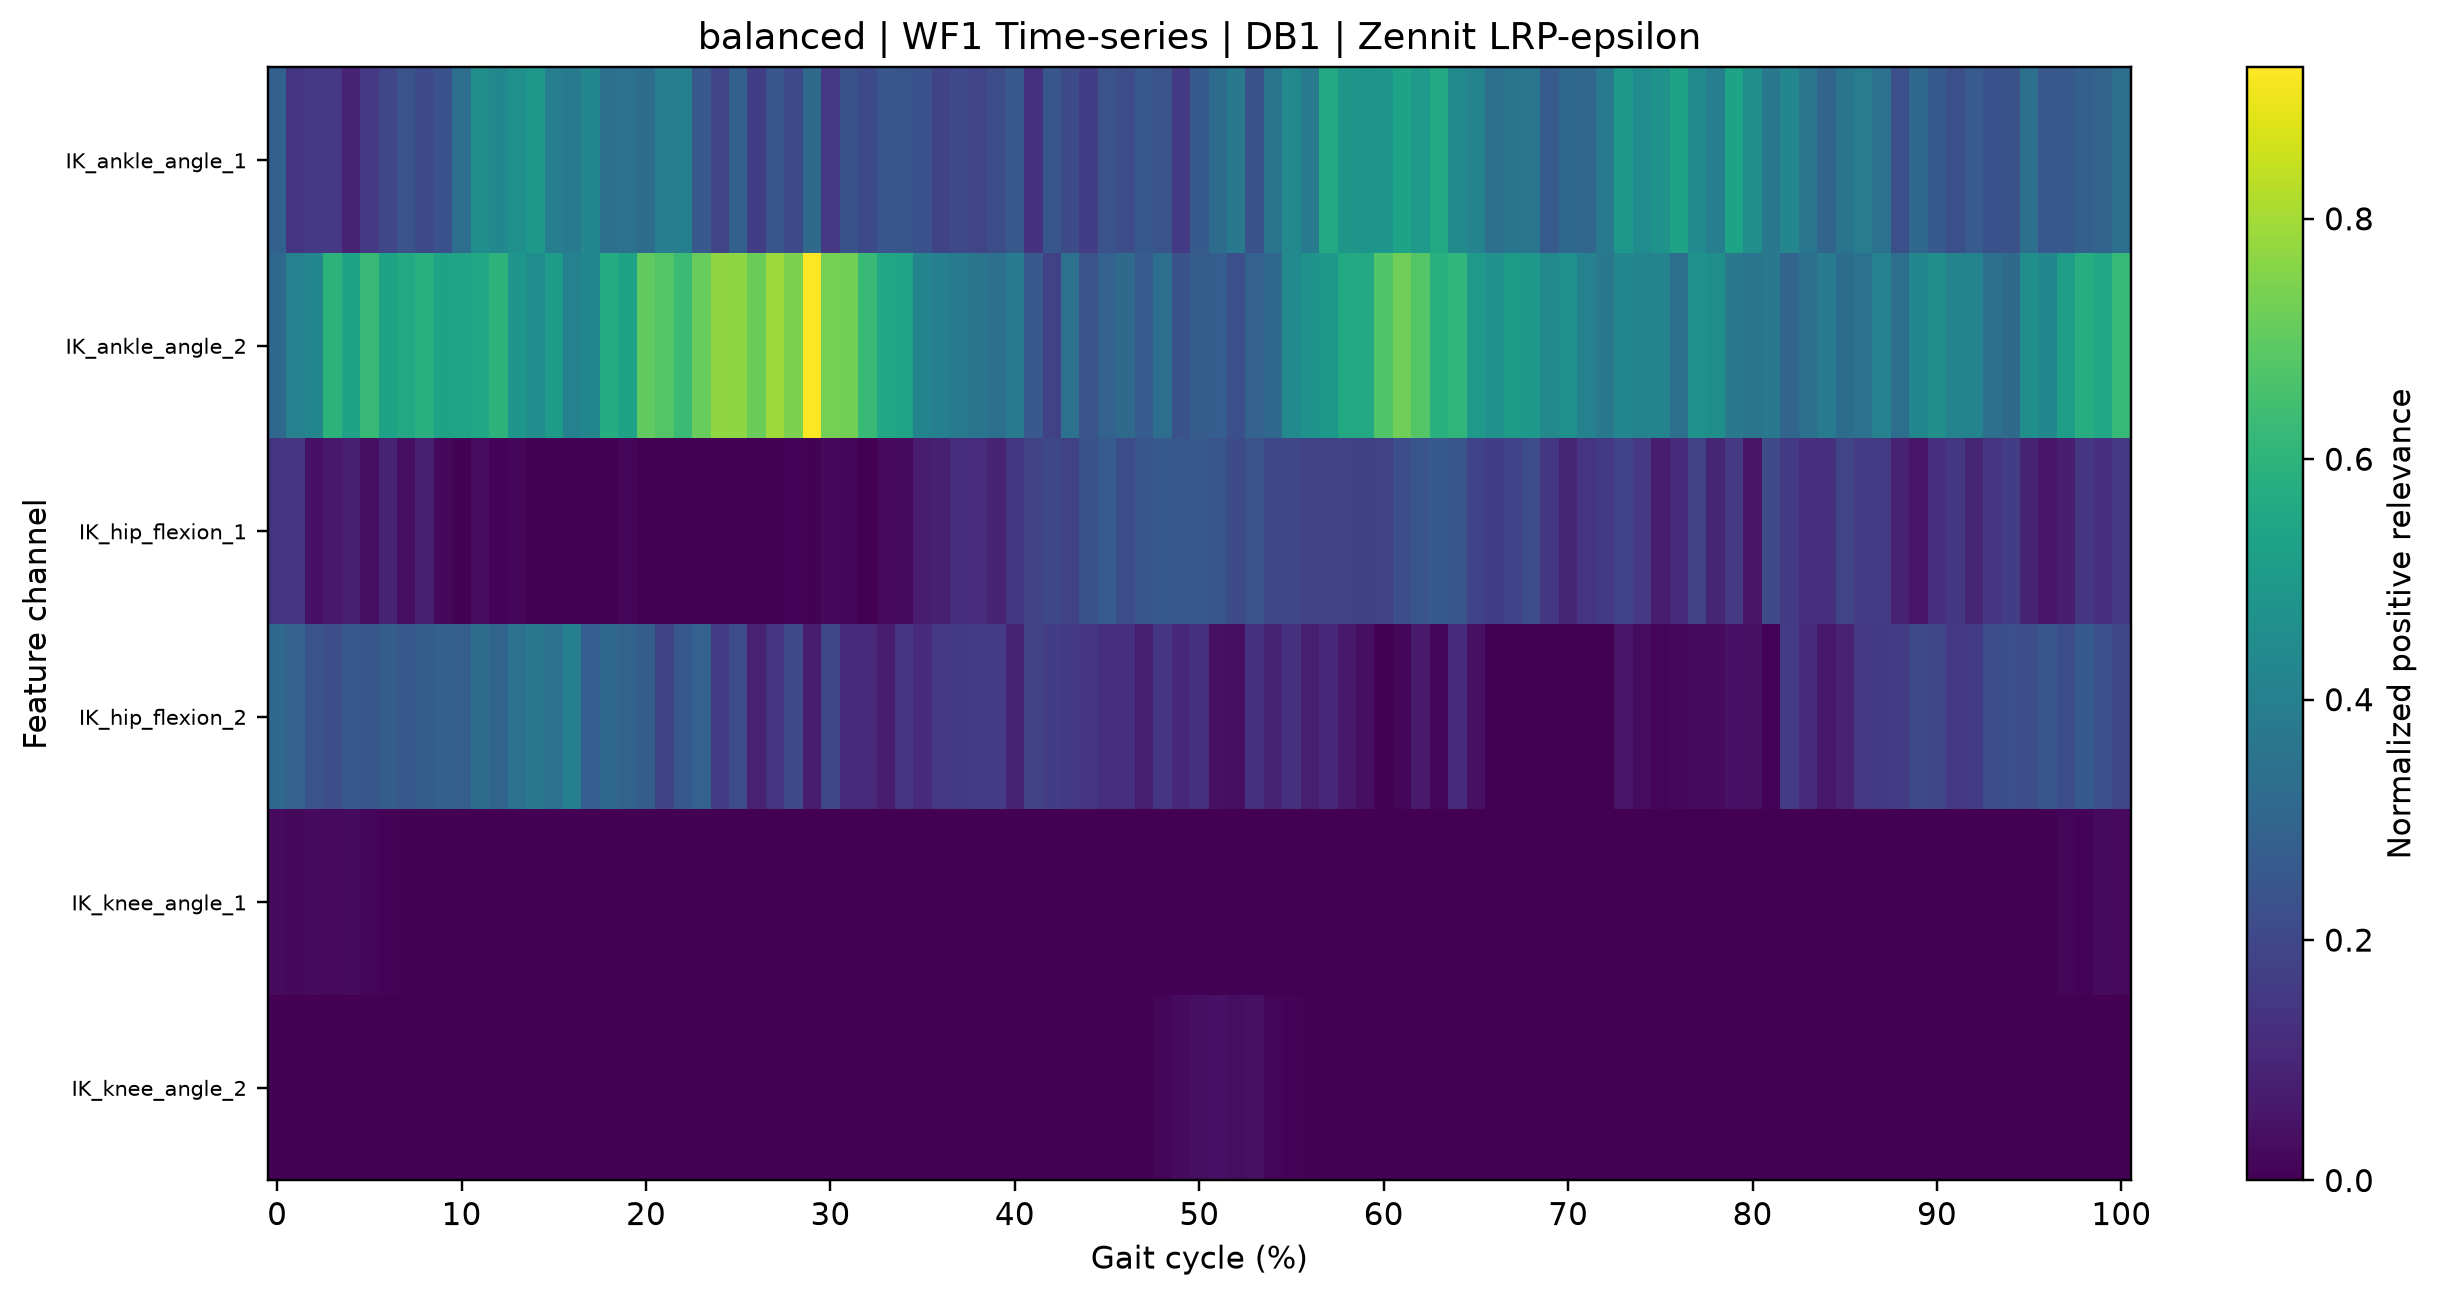

The data file committed next to this chart (first rows):
gait_cycle_percent, IK_ankle_angle_1, IK_ankle_angle_2, IK_hip_flexion_1, IK_hip_flexion_2, IK_knee_angle_1, IK_knee_angle_2
0.0, 0.2878, 0.3111, 0.1413, 0.3137, 0.02812, 0.0
1.0, 0.1432, 0.4026, 0.1447, 0.2907, 0.01992, 0.0
2.0, 0.1541, 0.4234, 0.04467, 0.2385, 0.02696, 0.0
3.0, 0.1523, 0.5988, 0.06506, 0.2218, 0.023, 0.0
4.0, 0.09047, 0.5323, 0.07665, 0.2532, 0.02537, 0.0
5.0, 0.1542, 0.6223, 0.03768, 0.243, 0.01641, 0.0
6.0, 0.196, 0.5375, 0.09087, 0.2734, 0.008007, 0.0
7.0, 0.2365, 0.5594, 0.03626, 0.2501, 0.006864, 0.0
8.0, 0.2083, 0.5853, 0.07794, 0.2742, 0.002074, 0.0
9.0, 0.2328, 0.5352, 0.02067, 0.2826, 0.0, 0.0
10.0, 0.3341, 0.5423, 0.003743, 0.2815, 0.0, 0.0
11.0, 0.458, 0.5557, 0.03089, 0.3266, 0.0, 0.0
12.0, 0.4318, 0.6001, 0.00735, 0.2989, 0.0, 0.0
13.0, 0.4664, 0.4847, 0.01801, 0.3444, 0.0, 0.0
14.0, 0.4946, 0.4545, 0.002734, 0.3704, 0.0, 0.0
15.0, 0.3955, 0.509, 0.0, 0.3462, 0.0, 0.0
16.0, 0.3864, 0.407, 0.0, 0.4011, 0.0, 0.0
17.0, 0.4296, 0.4242, 0.000402, 0.2764, 0.0, 0.0
18.0, 0.3392, 0.5746, 0.0, 0.3132, 0.0, 0.0
19.0, 0.348, 0.5382, 0.01807, 0.2941, 0.0, 0.0
20.0, 0.3285, 0.7, 0.0009679, 0.2716, 0.0, 0.0
21.0, 0.395, 0.6777, 0.0, 0.1917, 0.0, 0.0
22.0, 0.4012, 0.6293, 0.0, 0.2545, 0.0, 0.000302
23.0, 0.2571, 0.7116, 0.0, 0.2906, 0.0, 0.0
24.0, 0.1919, 0.7713, 0.0001538, 0.1622, 0.0, 0.0
25.0, 0.2888, 0.7685, 0.0, 0.2192, 0.0, 0.0
26.0, 0.1727, 0.7187, 0.0, 0.08626, 0.0, 0.0
27.0, 0.2483, 0.7913, 0.0, 0.1379, 0.0, 0.0
28.0, 0.2045, 0.7431, 0.009482, 0.2057, 0.0, 0.0
29.0, 0.3191, 0.9259, 0.004946, 0.07258, 0.0, 0.0
30.0, 0.1541, 0.732, 0.01865, 0.2012, 0.0, 0.0
31.0, 0.2309, 0.7292, 0.01401, 0.1094, 0.0, 0.0
32.0, 0.2083, 0.6277, 0.00231, 0.1146, 0.0, 0.0
33.0, 0.2472, 0.5546, 0.02198, 0.0705, 0.0, 0.0
34.0, 0.2419, 0.5399, 0.02589, 0.1432, 0.0, 0.0
35.0, 0.2315, 0.4167, 0.07169, 0.1099, 0.0, 0.0
36.0, 0.1915, 0.4007, 0.08294, 0.1539, 0.0, 0.0
37.0, 0.2057, 0.3837, 0.12, 0.1577, 0.0, 0.0
38.0, 0.1927, 0.3564, 0.1166, 0.1626, 0.0, 0.0
39.0, 0.2178, 0.3366, 0.08985, 0.1625, 0.0, 0.0
40.0, 0.2595, 0.3806, 0.1504, 0.08886, 0.0, 0.0
41.0, 0.1349, 0.258, 0.1795, 0.1776, 0.0, 0.0
42.0, 0.2479, 0.1821, 0.1995, 0.1697, 0.0, 0.0
43.0, 0.2113, 0.349, 0.1806, 0.1574, 0.0, 0.0
44.0, 0.167, 0.2364, 0.2302, 0.1458, 0.0, 0.001061
45.0, 0.2371, 0.2911, 0.2692, 0.1252, 0.0, 0.0001043
46.0, 0.2197, 0.3203, 0.2177, 0.1233, 0.0, 7.772424e-05
47.0, 0.2536, 0.2677, 0.2428, 0.07954, 0.0, 0.001169
48.0, 0.2379, 0.3355, 0.2632, 0.1466, 0.0, 0.01725
49.0, 0.1573, 0.2282, 0.2522, 0.1053, 0.0, 0.02666
50.0, 0.2634, 0.2715, 0.2558, 0.135, 0.0, 0.03671
51.0, 0.3264, 0.2751, 0.2404, 0.0431, 0.0, 0.04651
52.0, 0.3748, 0.2277, 0.2154, 0.03739, 0.0, 0.0334
53.0, 0.2296, 0.2916, 0.237, 0.1305, 0.0, 0.04235
54.0, 0.3568, 0.3143, 0.2018, 0.09232, 0.0, 0.01408
55.0, 0.4351, 0.4401, 0.1976, 0.1352, 0.0, 0.01033
56.0, 0.3838, 0.4749, 0.1806, 0.07872, 0.0, 0.004964
57.0, 0.5656, 0.4954, 0.1794, 0.1067, 0.0, 0.0001361
58.0, 0.4913, 0.5616, 0.1819, 0.0619, 0.0, 4.2870826e-05
59.0, 0.4779, 0.5616, 0.1755, 0.03777, 0.0, 0.0
... 41 more rows
